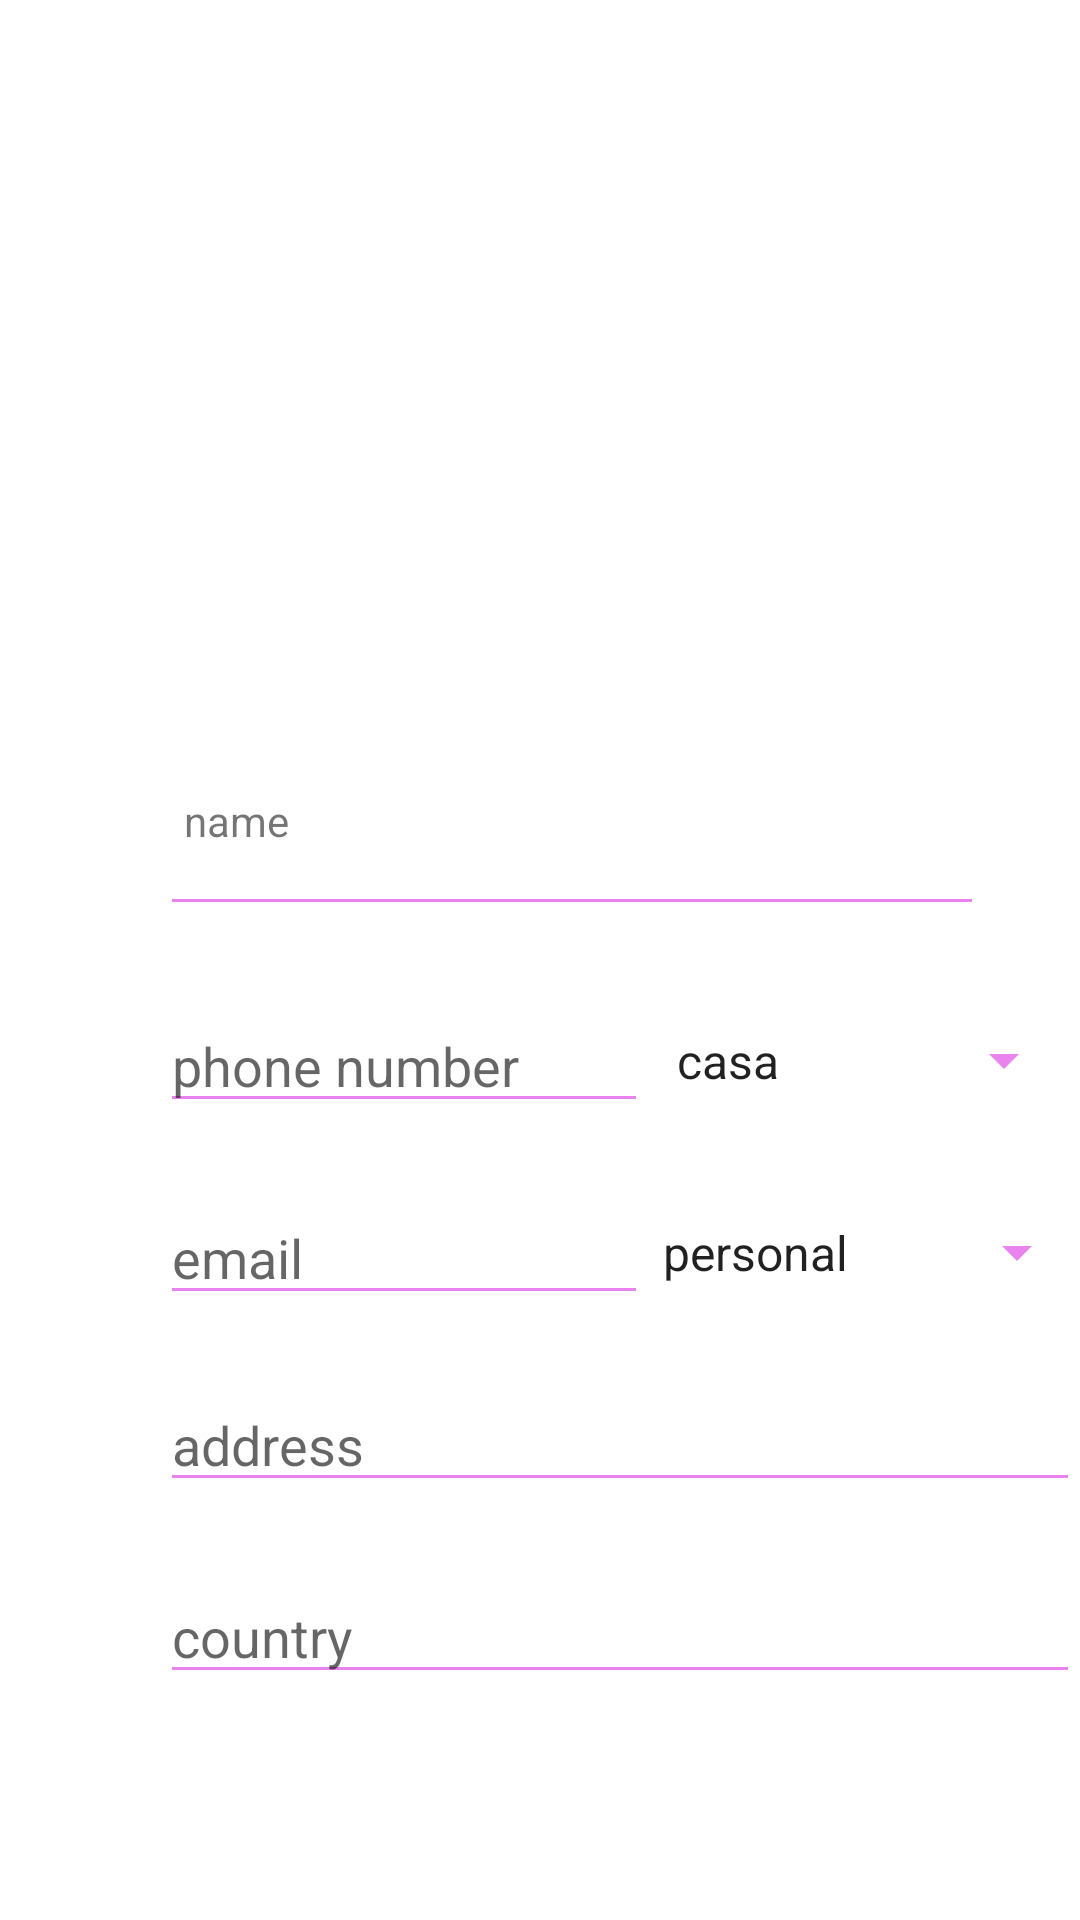

Layout XML and referenced resources for this Android screen:
<!-- AndroidManifest.xml: application theme Theme.BarApp2 -->
<!-- res/layout/activity_result.xml -->
<?xml version="1.0" encoding="utf-8"?>
<androidx.constraintlayout.widget.ConstraintLayout xmlns:android="http://schemas.android.com/apk/res/android"
    xmlns:app="http://schemas.android.com/apk/res-auto"
    xmlns:tools="http://schemas.android.com/tools"
    android:layout_width="match_parent"
    android:layout_height="match_parent"
    tools:context=".Result_activity">

    <androidx.constraintlayout.widget.Guideline
        android:id="@+id/guideline11"
        android:layout_width="wrap_content"
        android:layout_height="wrap_content"
        android:orientation="horizontal"
        app:layout_constraintGuide_percent="0.40" />

    <ImageView
        android:id="@+id/imageView"
        android:layout_width="0dp"
        android:layout_height="0dp"
        app:layout_constraintBottom_toTopOf="@+id/guideline11"
        app:layout_constraintEnd_toEndOf="parent"
        app:layout_constraintStart_toStartOf="parent"
        app:layout_constraintTop_toTopOf="parent"
        tools:srcCompat="@tools:sample/avatars" />

    <androidx.constraintlayout.widget.Guideline
        android:id="@+id/guideline12"
        android:layout_width="wrap_content"
        android:layout_height="wrap_content"
        android:orientation="horizontal"
        app:layout_constraintGuide_percent="0.50" />

    <androidx.constraintlayout.widget.Guideline
        android:id="@+id/guideline13"
        android:layout_width="wrap_content"
        android:layout_height="wrap_content"
        android:orientation="horizontal"
        app:layout_constraintGuide_percent="0.60493827" />

    <androidx.constraintlayout.widget.Guideline
        android:id="@+id/guideline14"
        android:layout_width="wrap_content"
        android:layout_height="wrap_content"
        android:orientation="horizontal"
        app:layout_constraintGuide_percent="0.70" />

    <androidx.constraintlayout.widget.Guideline
        android:id="@+id/guideline15"
        android:layout_width="wrap_content"
        android:layout_height="wrap_content"
        android:orientation="horizontal"
        app:layout_constraintGuide_percent="0.8" />

    <TextView
        android:id="@+id/textView7"
        android:layout_width="wrap_content"
        android:layout_height="wrap_content"
        android:layout_marginStart="8dp"
        android:layout_marginTop="8dp"
        android:text="name"
        app:layout_constraintStart_toStartOf="@+id/guideline18"
        app:layout_constraintTop_toTopOf="@+id/guideline11" />

    <EditText
        android:id="@+id/textView8"
        android:layout_width="0dp"
        android:layout_height="wrap_content"
        android:layout_marginEnd="32dp"
        android:gravity="center"
        android:textAlignment="textStart"
        app:layout_constraintBottom_toTopOf="@+id/guideline12"
        app:layout_constraintEnd_toEndOf="parent"
        app:layout_constraintStart_toStartOf="@+id/guideline18"
        app:layout_constraintTop_toTopOf="@+id/guideline11" />

    <androidx.constraintlayout.widget.Guideline
        android:id="@+id/guideline17"
        android:layout_width="wrap_content"
        android:layout_height="wrap_content"
        android:orientation="vertical"
        app:layout_constraintGuide_percent="0.60" />

    <EditText
        android:id="@+id/textView9"
        android:layout_width="0dp"
        android:layout_height="wrap_content"
        android:hint="phone number"
        app:layout_constraintBottom_toTopOf="@+id/guideline13"
        app:layout_constraintEnd_toStartOf="@+id/guideline17"
        app:layout_constraintStart_toStartOf="@+id/guideline18"
        app:layout_constraintTop_toTopOf="@+id/guideline12" />

    <androidx.constraintlayout.widget.Guideline
        android:id="@+id/guideline18"
        android:layout_width="wrap_content"
        android:layout_height="wrap_content"
        android:orientation="vertical"
        app:layout_constraintGuide_percent="0.14841849" />

    <EditText
        android:id="@+id/textView10"
        android:layout_width="0dp"
        android:layout_height="wrap_content"
        android:hint="email"
        app:layout_constraintBottom_toTopOf="@+id/guideline14"
        app:layout_constraintEnd_toStartOf="@+id/guideline17"
        app:layout_constraintStart_toStartOf="@+id/guideline18"
        app:layout_constraintTop_toTopOf="@+id/guideline13" />

    <EditText
        android:id="@+id/textView11"
        android:layout_width="0dp"
        android:layout_height="wrap_content"
        android:gravity="center"
        android:hint="address"
        android:textAlignment="textStart"
        app:layout_constraintBottom_toTopOf="@+id/guideline15"
        app:layout_constraintEnd_toEndOf="parent"
        app:layout_constraintStart_toStartOf="@+id/guideline18"
        app:layout_constraintTop_toTopOf="@+id/guideline14" />

    <androidx.constraintlayout.widget.Guideline
        android:id="@+id/guideline19"
        android:layout_width="wrap_content"
        android:layout_height="wrap_content"
        android:orientation="horizontal"
        app:layout_constraintGuide_percent="0.90" />

    <EditText
        android:id="@+id/textView12"
        android:layout_width="0dp"
        android:layout_height="wrap_content"
        android:gravity="center"
        android:hint="country"
        android:textAlignment="textStart"
        app:layout_constraintBottom_toTopOf="@+id/guideline19"
        app:layout_constraintEnd_toEndOf="parent"
        app:layout_constraintStart_toStartOf="@+id/guideline18"
        app:layout_constraintTop_toTopOf="@+id/guideline15" />

    <com.google.android.material.floatingactionbutton.FloatingActionButton
        android:id="@+id/floatingActionButton2"
        android:layout_width="wrap_content"
        android:layout_height="wrap_content"
        android:layout_marginStart="280dp"
        android:layout_marginTop="340dp"
        android:clickable="true"
        app:backgroundTint="#606361"
        app:layout_constraintBottom_toTopOf="@+id/guideline11"
        app:layout_constraintEnd_toEndOf="@+id/imageView"
        app:layout_constraintStart_toStartOf="parent"
        app:layout_constraintTop_toTopOf="parent"
        app:srcCompat="@drawable/ic_baseline_photo_camera_24" />

    <Spinner
        android:id="@+id/spinner2"
        android:entries="@array/Telefono"
        android:layout_width="141dp"
        android:layout_height="29dp"
        app:layout_constraintBottom_toTopOf="@+id/guideline13"
        app:layout_constraintEnd_toEndOf="parent"
        app:layout_constraintStart_toStartOf="@+id/guideline17"
        app:layout_constraintTop_toTopOf="@+id/guideline12" />

    <Spinner
        android:id="@+id/spinner3"
        android:layout_width="150dp"
        android:layout_height="33dp"
        android:entries="@array/mail"
        app:layout_constraintBottom_toTopOf="@+id/guideline14"
        app:layout_constraintEnd_toEndOf="parent"
        app:layout_constraintStart_toEndOf="@+id/textView10"
        app:layout_constraintTop_toTopOf="@+id/guideline13" />

</androidx.constraintlayout.widget.ConstraintLayout>
<!-- resources referenced by this layout -->
<resources>
  <string-array name="Telefono">
          <item>casa</item>
          <item>oficina</item>
          <item>movil</item>
  
  
  
  
  
  
      </string-array>
  <string-array name="mail">
          <item>personal</item>
          <item>trabajo</item>
  
  
  
      </string-array>
  <style name="Theme.BarApp2" parent="Theme.MaterialComponents.DayNight.DarkActionBar">
          
          <item name="colorControlNormal">#E983ED</item>
          <item name="colorControlActivated">#E983ED</item>
          <item name="colorControlHighlight">#E983ED</item>
          <item name="colorPrimary">@color/primaryColor</item>
          <item name="colorPrimaryVariant">@color/purple_700</item>
          <item name="colorOnPrimary">@color/white</item>
          
          <item name="colorSecondary">@color/teal_200</item>
          <item name="colorSecondaryVariant">@color/teal_700</item>
          <item name="colorOnSecondary">@color/black</item>
          
          <item name="android:statusBarColor" tools:targetApi="l">?attr/colorPrimaryVariant</item>
          
      </style>
  <color name="primaryColor">#1976d2</color>
  <color name="purple_700">#FF3700B3</color>
  <color name="white">#FFFFFFFF</color>
  <color name="teal_200">#FF03DAC5</color>
  <color name="teal_700">#FF018786</color>
  <color name="black">#FF000000</color>
</resources>
